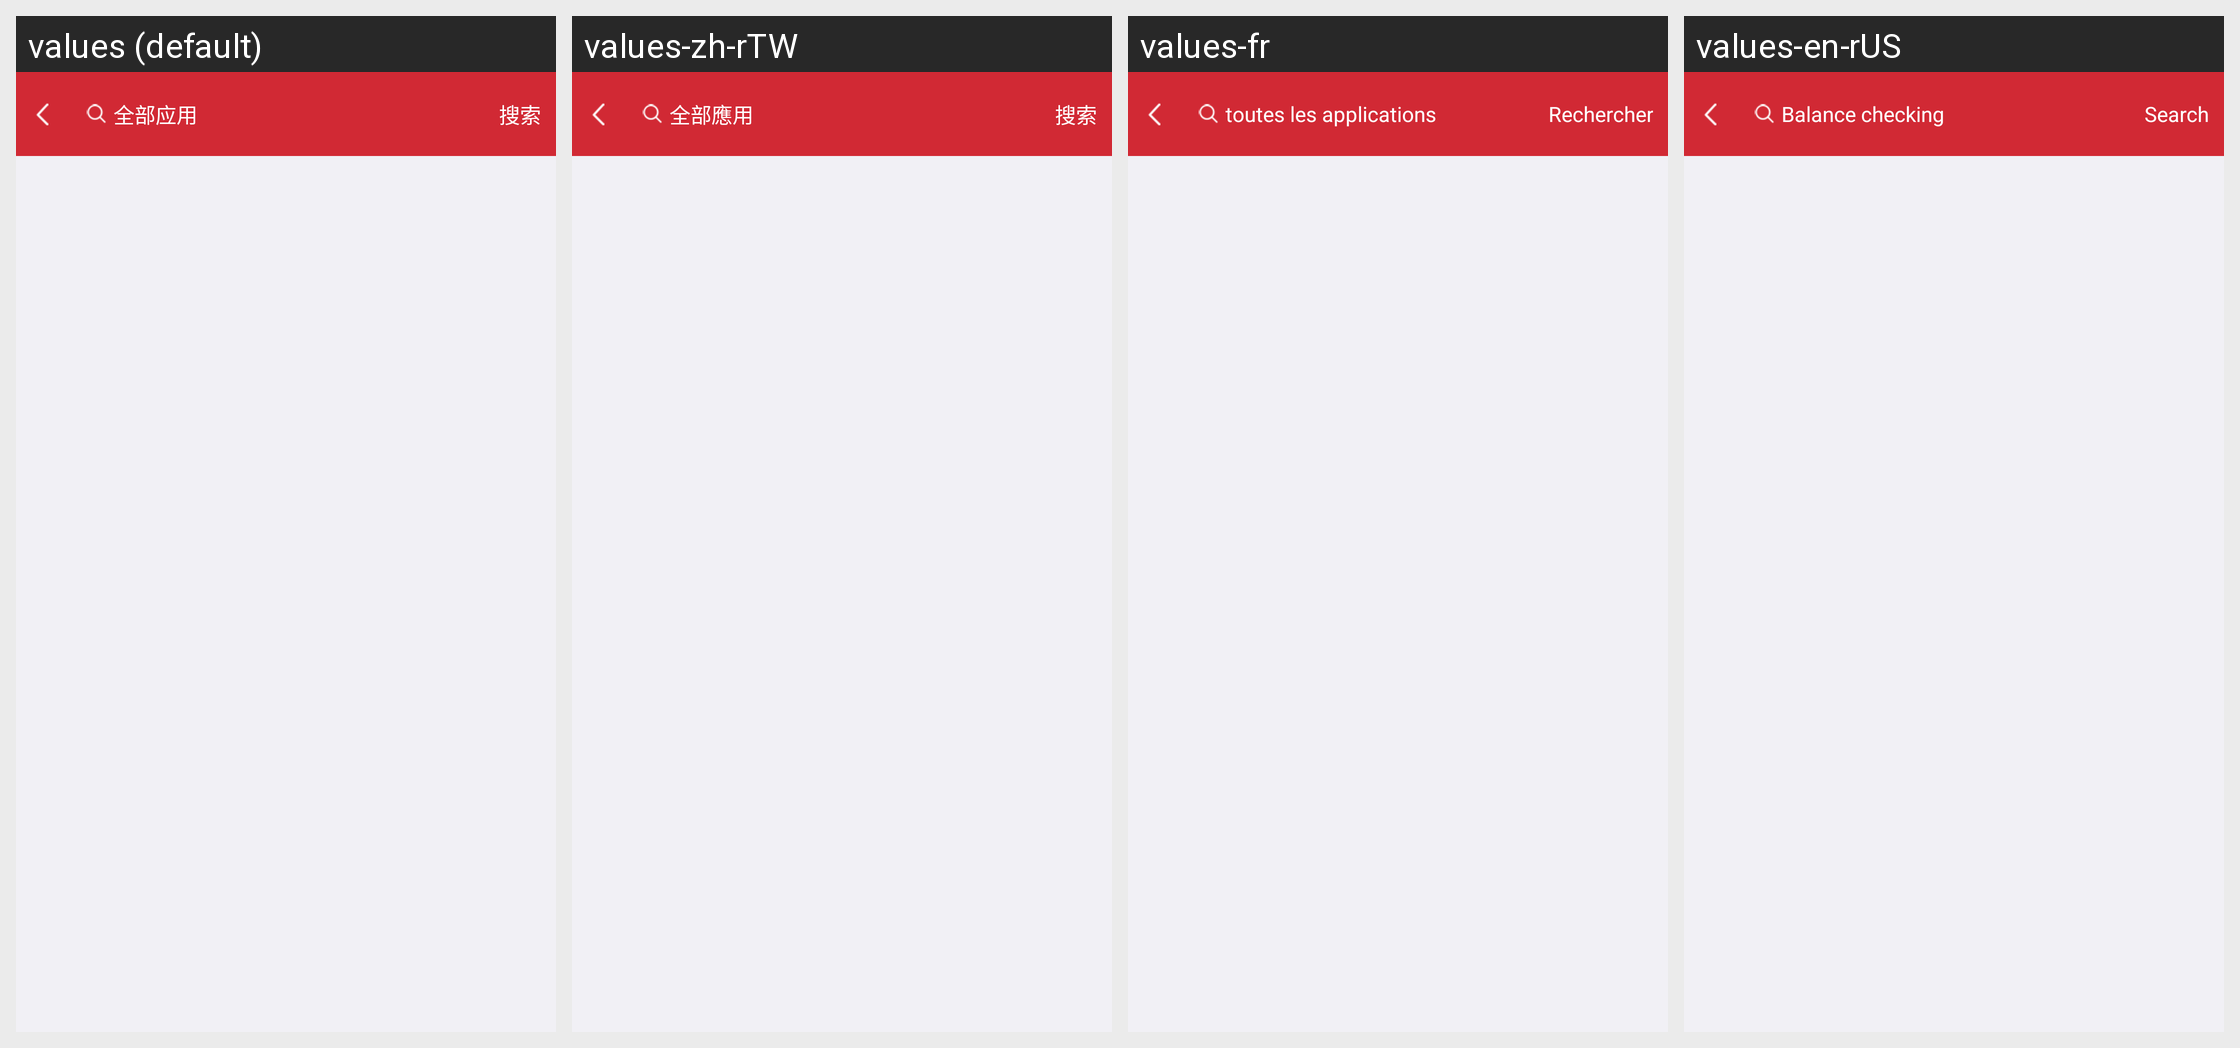

For this localized Android screen grid, give each drawn string resource with its value in every locale shown.
Android screen res/layout/activity_search_app.xml rendered under 4 locales, left to right: values (default), values-zh-rTW, values-fr, values-en-rUS. Device: Nexus 5 (rendered at 1080×1920; each locale shown at half size, 540×960, under a caption strip naming it); theme AppTheme.
Strings drawn on this screen, with the default value and each locale's value (text and hints the layout hard-codes, and strings that could not be matched under every locale, appear in the picture but are not listed):

all_application
  values: 全部应用
  values-zh-rTW: 全部應用
  values-fr: toutes les applications
  values-en-rUS: Balance checking

search
  values: 搜索
  values-zh-rTW: 搜索
  values-fr: Rechercher
  values-en-rUS: Search
